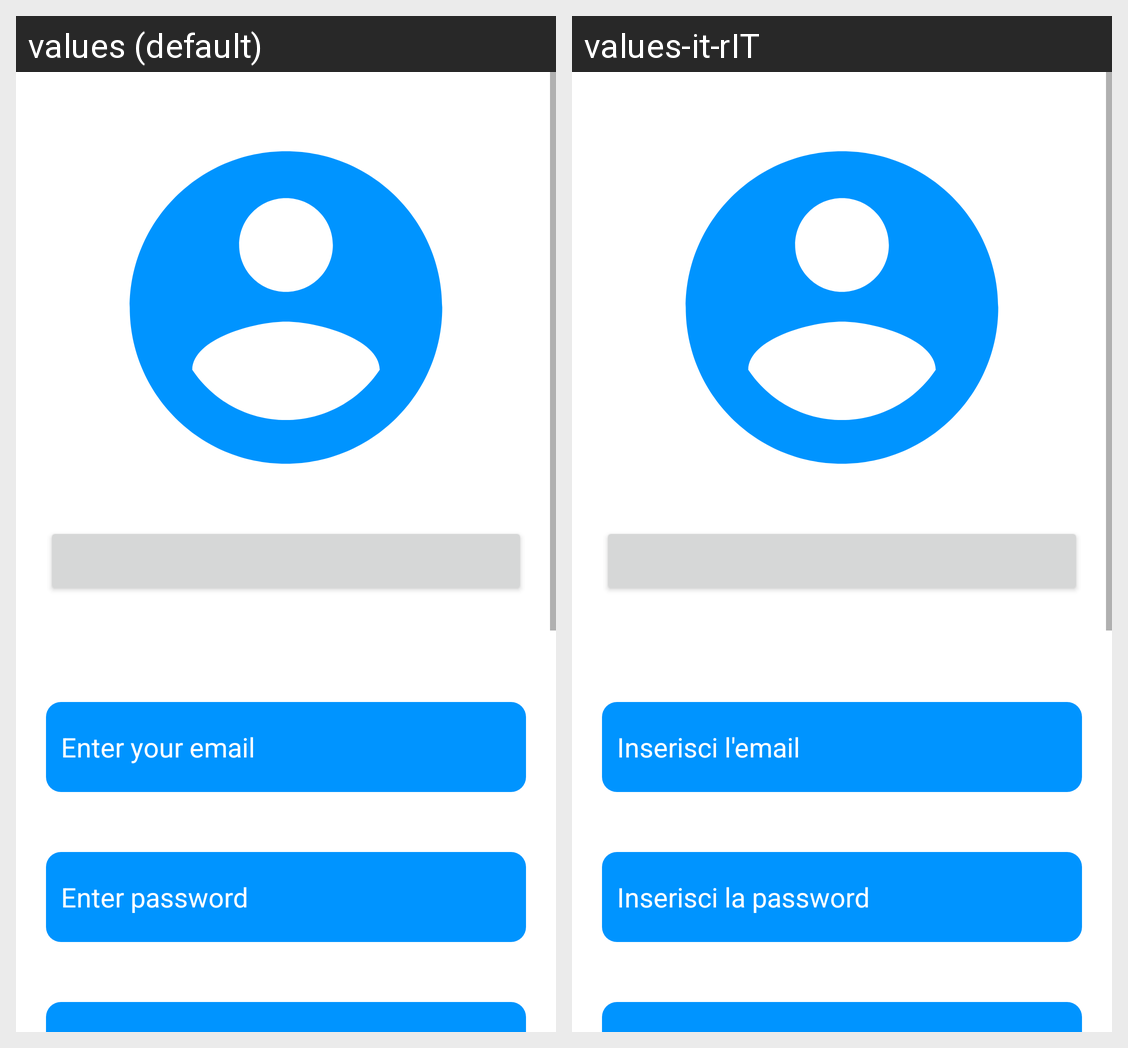

Translations of the strings shown on this Android screen, per locale in the grid:
Android screen res/layout/fragment_account.xml rendered under 2 locales, left to right: values (default), values-it-rIT. Device: Nexus 5 (rendered at 1080×1920; each locale shown at half size, 540×960, under a caption strip naming it); theme Theme.MyManager.
Strings drawn on this screen, with the default value and each locale's value (text and hints the layout hard-codes, and strings that could not be matched under every locale, appear in the picture but are not listed):

enter_email
  values: Enter your email
  values-it-rIT: Inserisci l'email

enter_pass
  values: Enter password
  values-it-rIT: Inserisci la password
